Image classification data set "Dataset" (BHISHMA108/Smart-Vision-Flipkart-Grid-6.0-Project on GitHub). Class labels (5): fully ripe, overripe, perished, semi ripe, unripe.

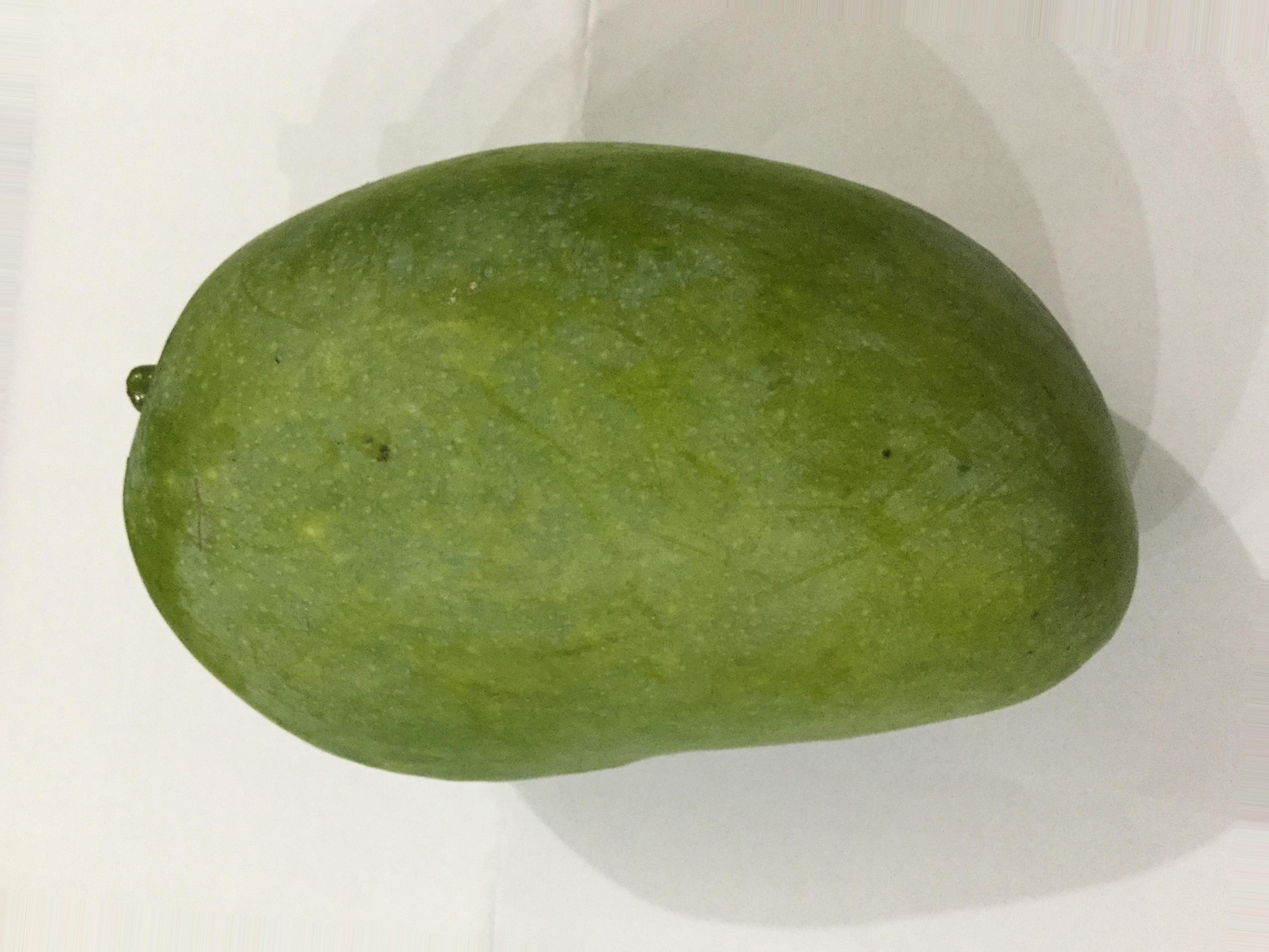
Label: unripe

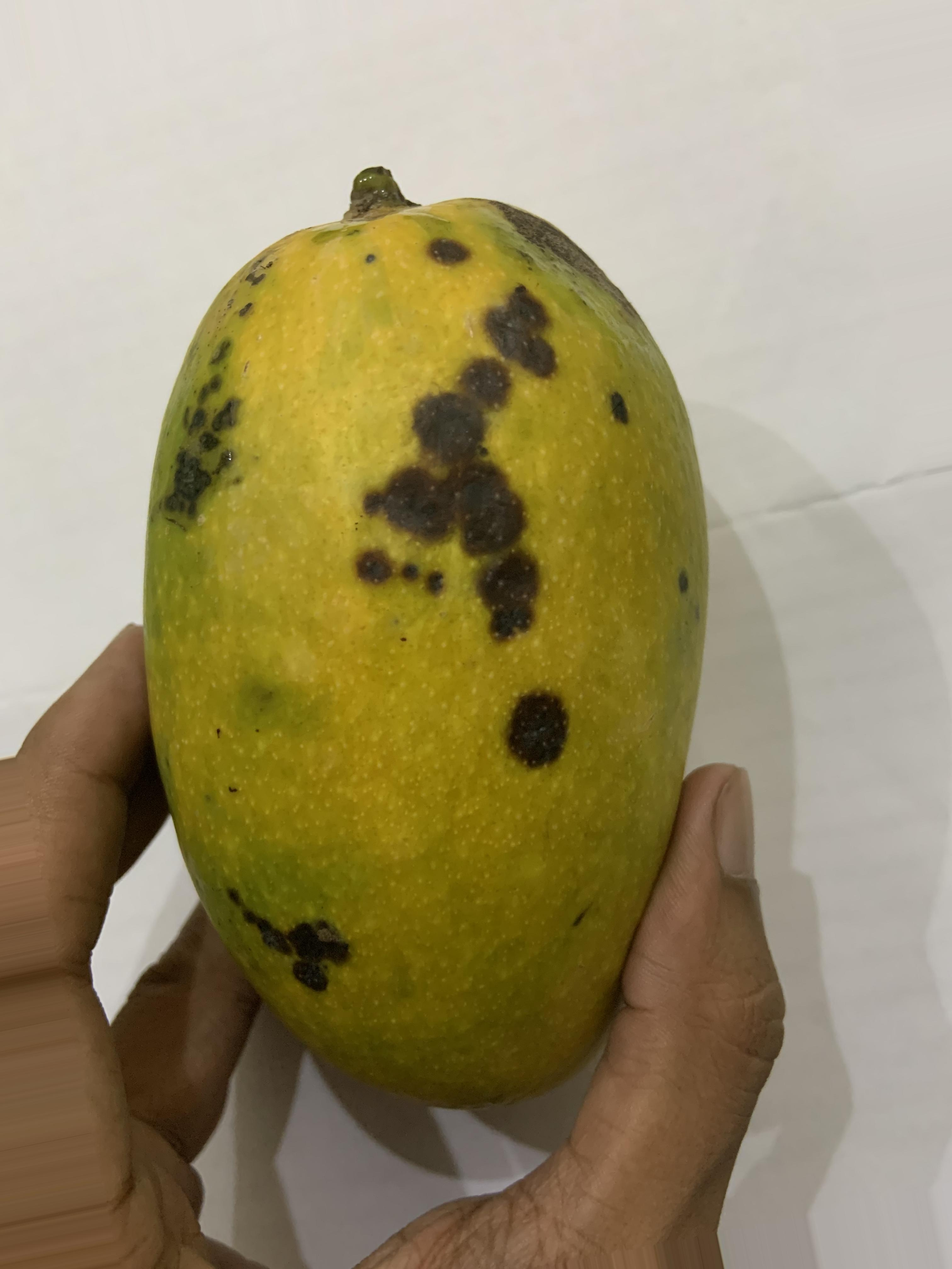
Label: overripe

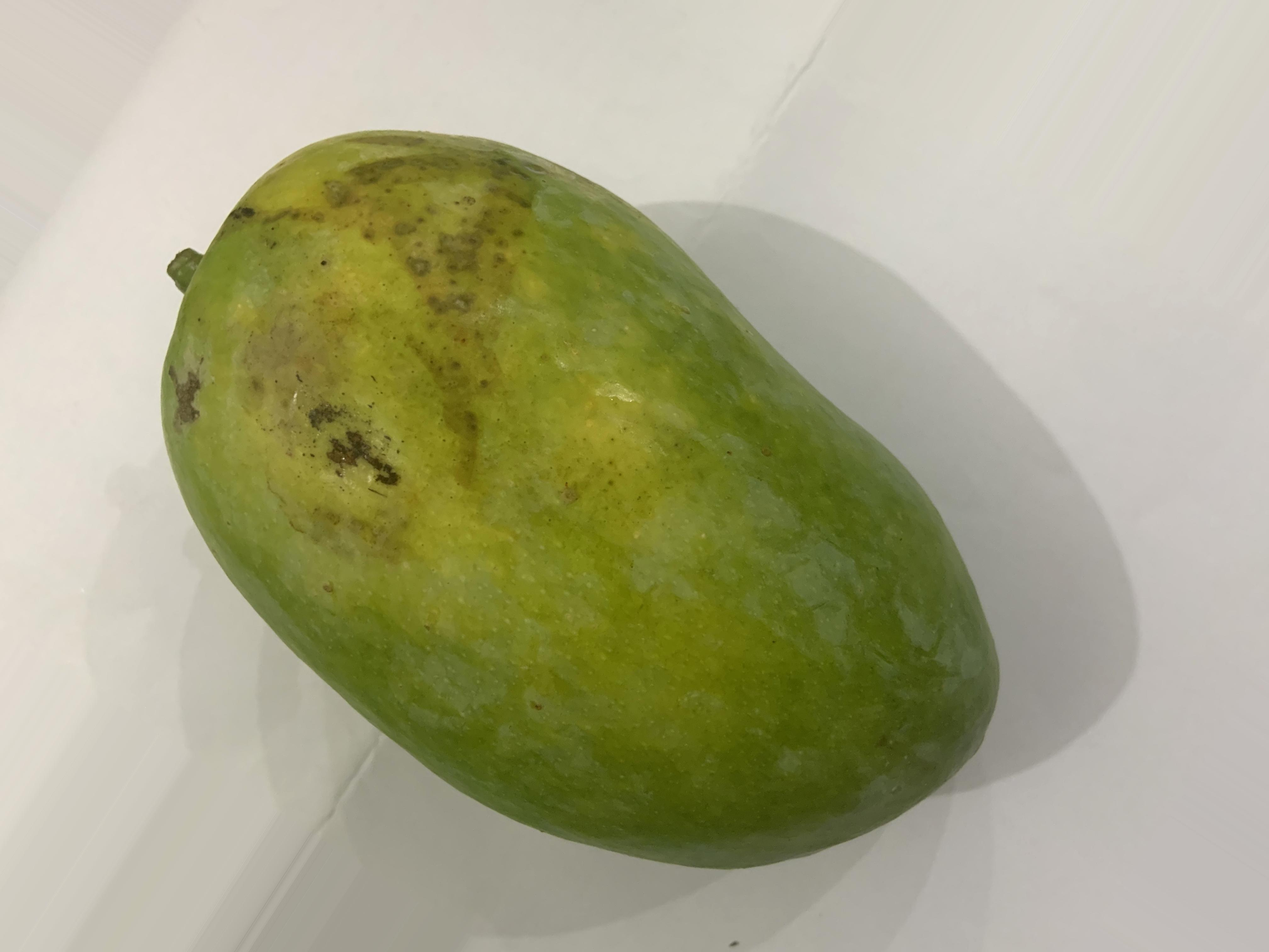
Label: unripe

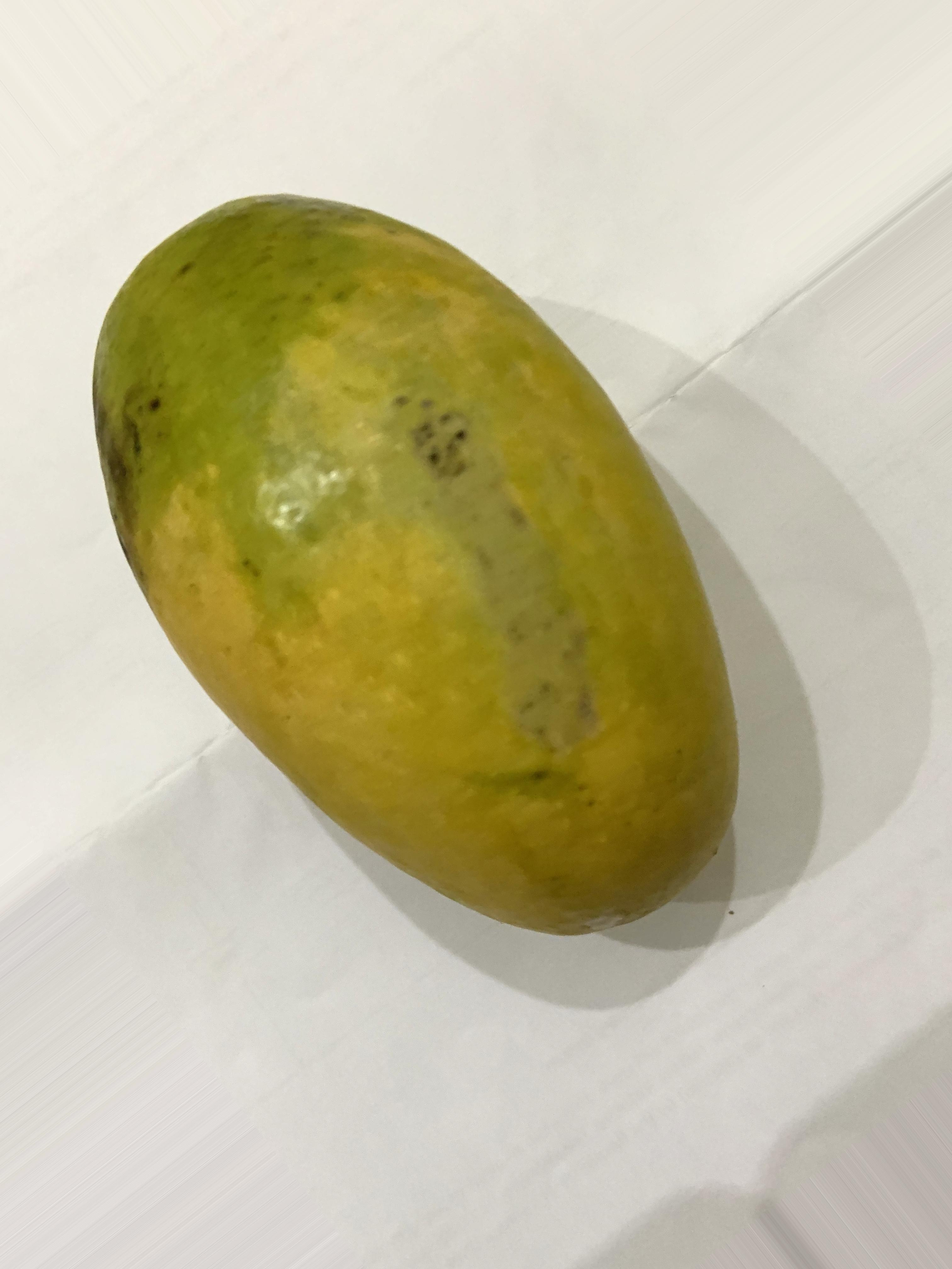
Label: semi ripe

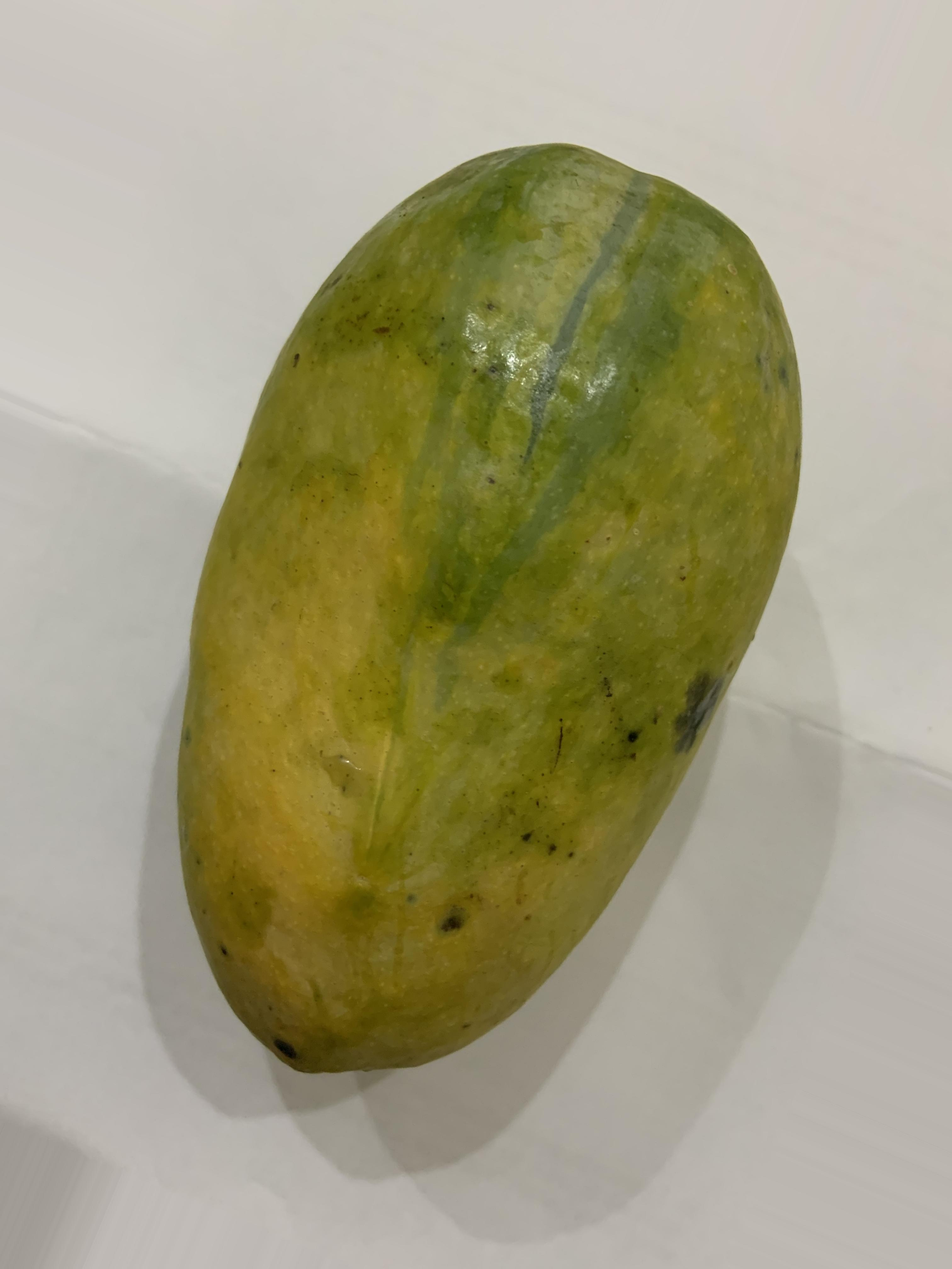
Label: fully ripe

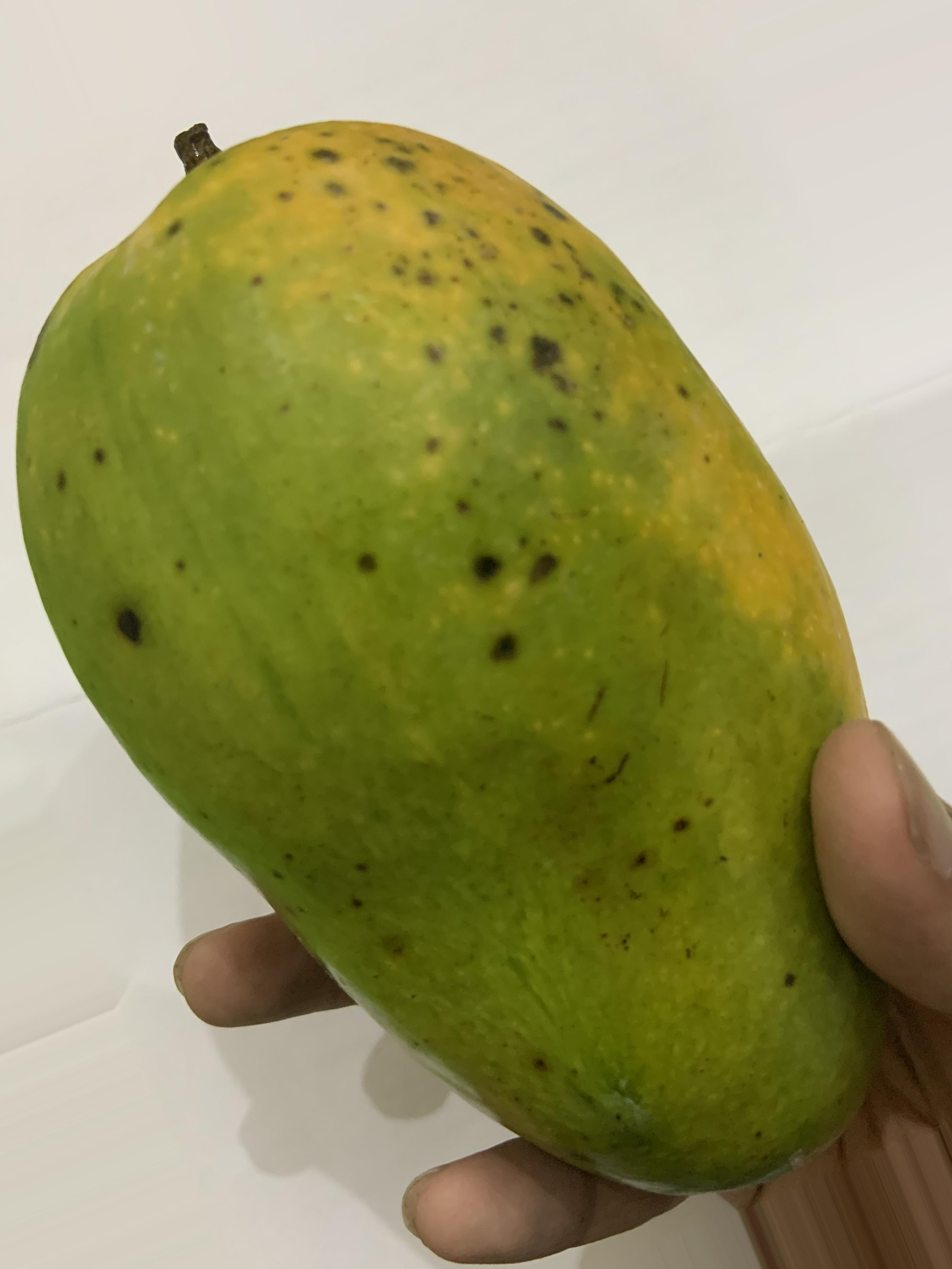
Label: semi ripe
